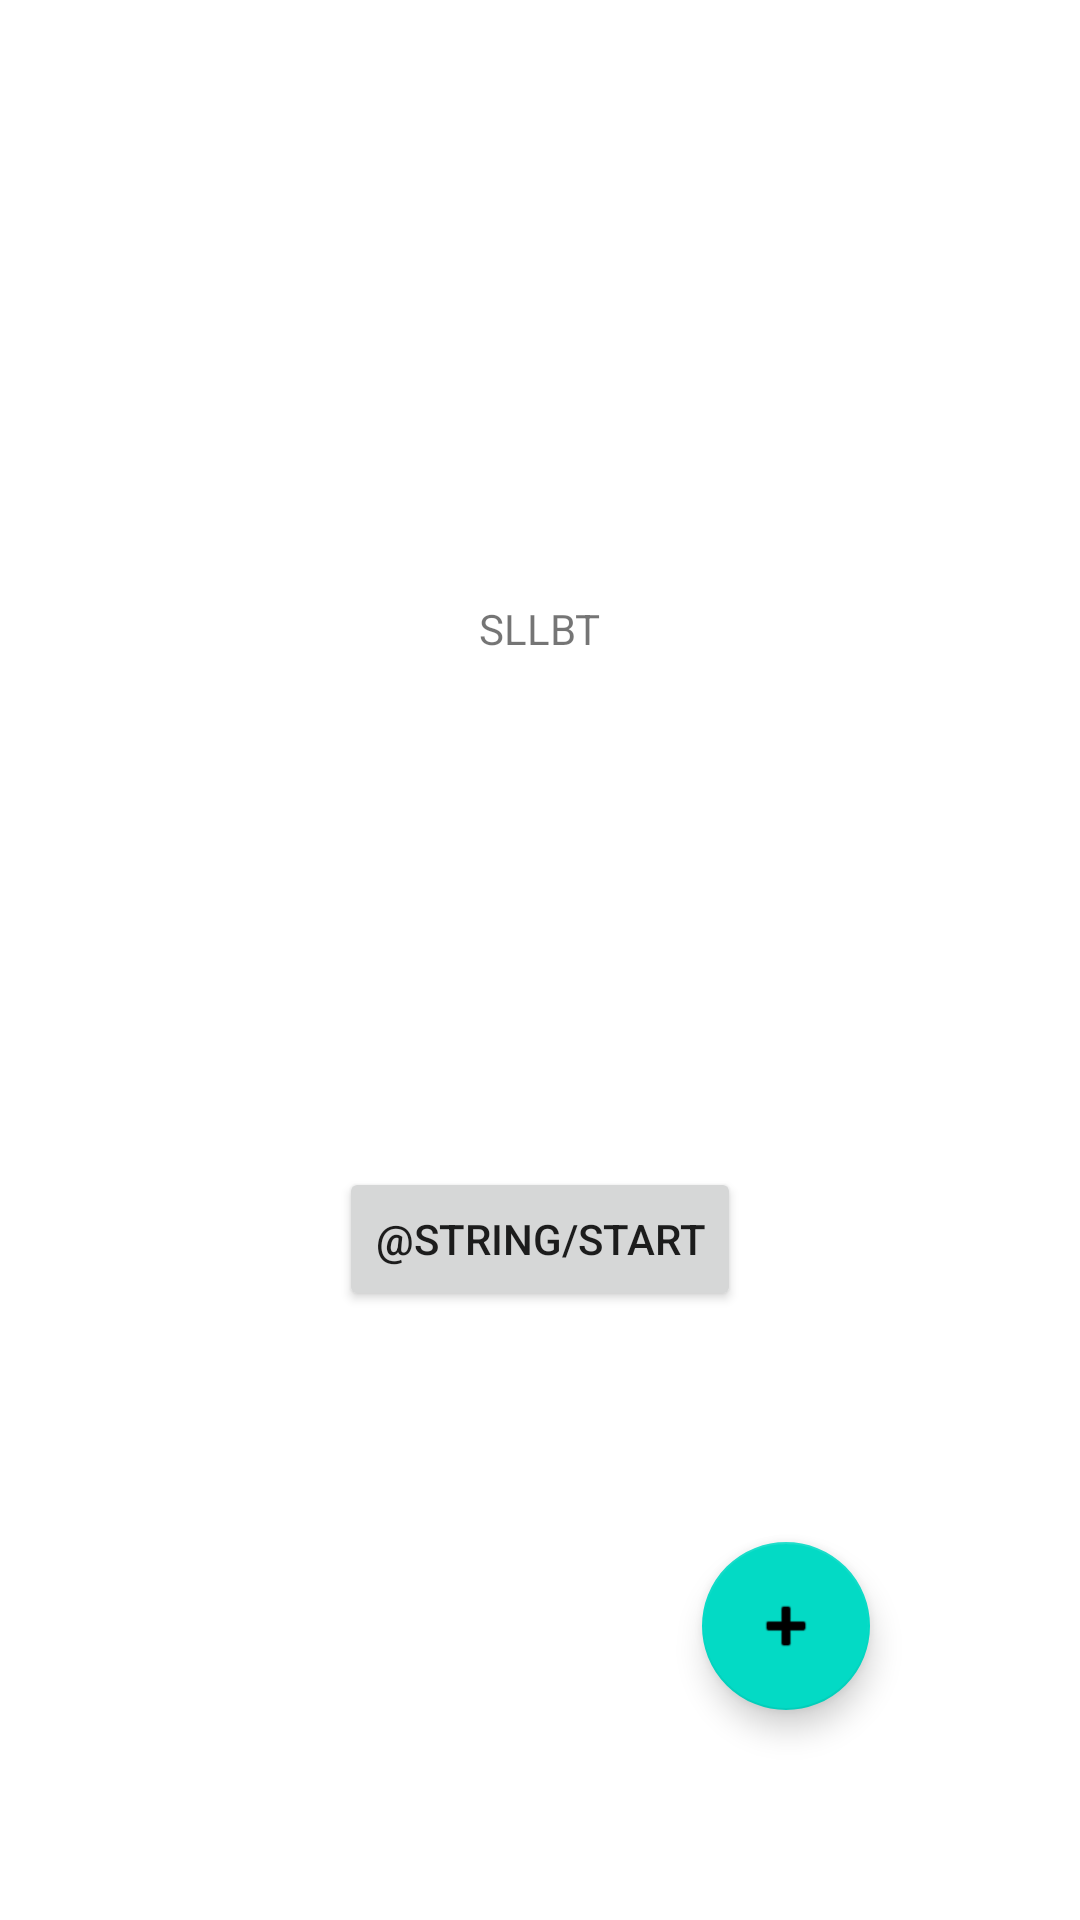

Layout XML and referenced resources for this Android screen:
<!-- AndroidManifest.xml: application theme Theme.SLLBT -->
<!-- res/layout/activity_home.xml -->
<?xml version="1.0" encoding="utf-8"?>
<androidx.constraintlayout.widget.ConstraintLayout xmlns:android="http://schemas.android.com/apk/res/android"
    xmlns:app="http://schemas.android.com/apk/res-auto"
    xmlns:tools="http://schemas.android.com/tools"
    android:id="@+id/activity_home"
    android:layout_width="match_parent"
    android:layout_height="match_parent"
    android:orientation="vertical"
    android:theme="@style/Theme.SLLBT"
    tools:context=".HomeActivity">

    <TextView
        android:id="@+id/textHome"
        android:layout_width="wrap_content"
        android:layout_height="wrap_content"
        android:layout_marginTop="200dp"
        android:text="@string/app_name"
        app:layout_constraintEnd_toEndOf="parent"
        app:layout_constraintStart_toStartOf="parent"
        app:layout_constraintTop_toTopOf="parent" />

    <Button
        android:id="@+id/buttonLaunch"
        android:layout_width="wrap_content"
        android:layout_height="wrap_content"
        android:layout_marginTop="170dp"
        android:text="@string/start"
        app:layout_constraintEnd_toEndOf="parent"
        app:layout_constraintStart_toStartOf="parent"
        app:layout_constraintTop_toBottomOf="@+id/textHome" />

    <com.google.android.material.floatingactionbutton.FloatingActionButton
        android:id="@+id/floatingActionButton"
        android:layout_width="wrap_content"
        android:layout_height="wrap_content"
        android:layout_marginEnd="70dp"
        android:layout_marginBottom="70dp"
        android:clickable="true"
        app:layout_constraintBottom_toBottomOf="parent"
        app:layout_constraintEnd_toEndOf="parent"
        app:srcCompat="@android:drawable/ic_input_add"
        android:contentDescription="@string/desc_image"
        android:focusable="true" />
</androidx.constraintlayout.widget.ConstraintLayout>
<!-- resources referenced by this layout -->
<resources>
  <string name="app_name">SLLBT</string>
  <string name="desc_image">desc_image</string>
  <style name="Theme.SLLBT" parent="Theme.MaterialComponents.DayNight.DarkActionBar">
          
          <item name="colorPrimary">@color/purple_500</item>
          <item name="colorPrimaryVariant">@color/purple_700</item>
          <item name="colorOnPrimary">@color/white</item>
          
          <item name="colorSecondary">@color/teal_200</item>
          <item name="colorSecondaryVariant">@color/teal_700</item>
          <item name="colorOnSecondary">@color/black</item>
          
          <item name="android:statusBarColor" tools:targetApi="l">?attr/colorPrimaryVariant</item>
          
      </style>
  <color name="white">#FFFFFFFF</color>
  <color name="black">#FF000000</color>
  <!-- not gathered from this repository: default colours our renderer supplied (Android Studio template values) -->
  <color name="purple_500">#FF6200EE</color>
  <color name="purple_700">#FF3700B3</color>
  <color name="teal_200">#FF03DAC5</color>
  <color name="teal_700">#FF018786</color>
</resources>
